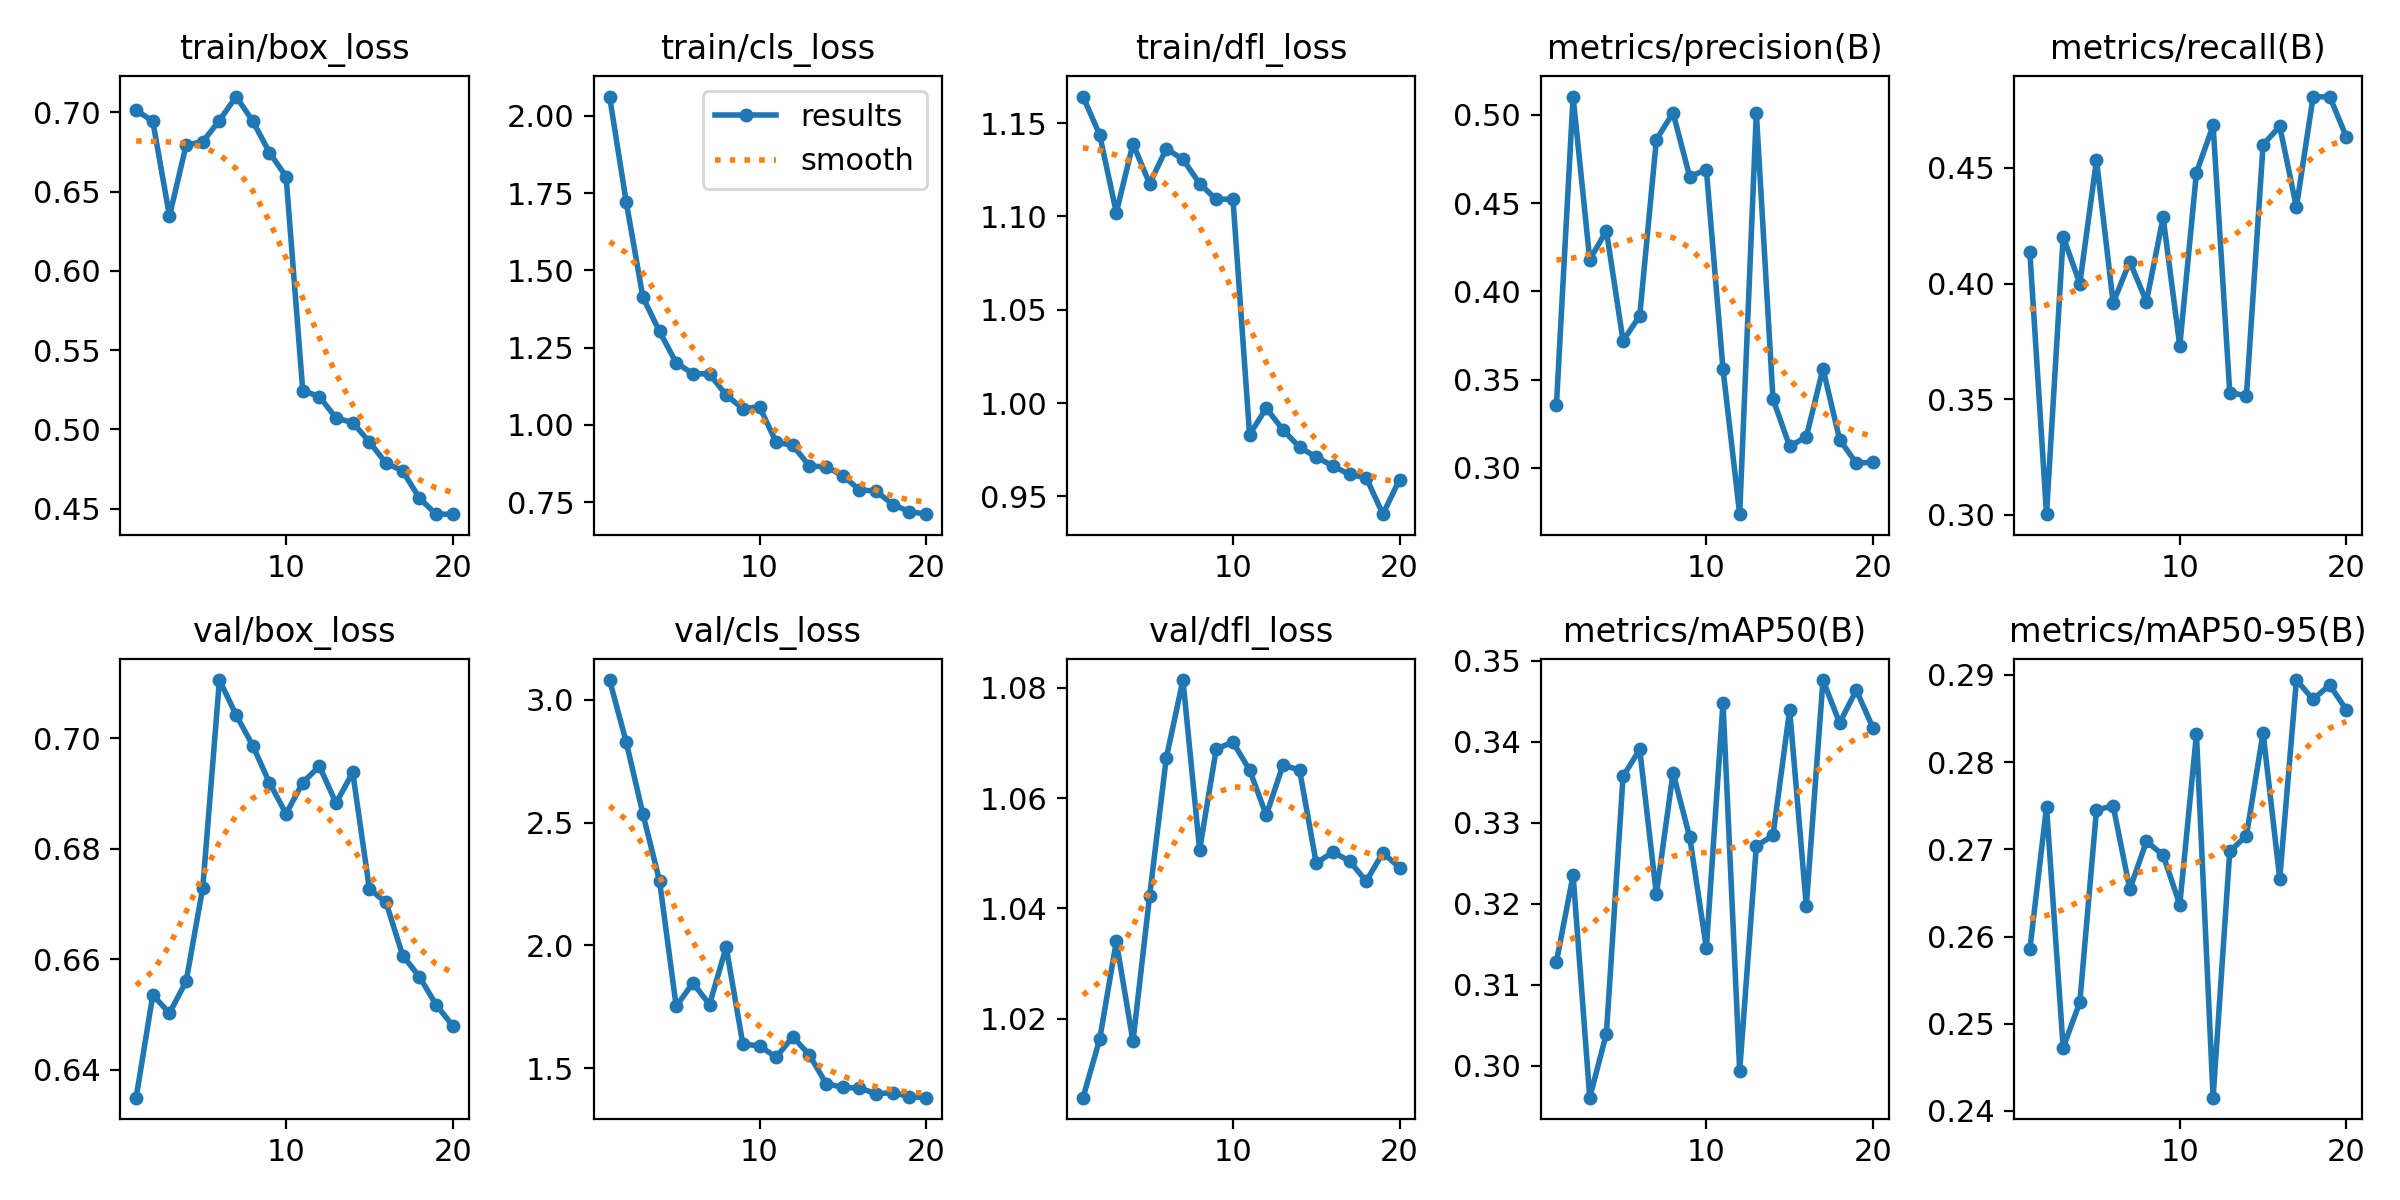

The file beside this chart, header and first rows:
epoch, time, train/box_loss, train/cls_loss, train/dfl_loss, metrics/precision(B), metrics/recall(B), metrics/mAP50(B), metrics/mAP50-95(B), val/box_loss, val/cls_loss, val/dfl_loss, lr/pg0, lr/pg1, lr/pg2
1, 10.55, 0.7013, 2.062, 1.164, 0.3354, 0.4135, 0.3128, 0.2585, 0.6349, 3.081, 1.006, 9.996e-05, 9.996e-05, 9.996e-05
2, 20.76, 0.6945, 1.721, 1.144, 0.5103, 0.3003, 0.3235, 0.2749, 0.6535, 2.828, 1.016, 0.0001979, 0.0001979, 0.0001979
3, 30.85, 0.6346, 1.413, 1.102, 0.4179, 0.4202, 0.2961, 0.2472, 0.6502, 2.536, 1.034, 0.0002852, 0.0002852, 0.0002852
4, 40.41, 0.6793, 1.302, 1.139, 0.4343, 0.4, 0.304, 0.2525, 0.656, 2.263, 1.016, 0.0003617, 0.0003617, 0.0003617
5, 49.44, 0.6815, 1.201, 1.118, 0.372, 0.4533, 0.3357, 0.2745, 0.673, 1.752, 1.042, 0.0004276, 0.0004276, 0.0004276
6, 58.76, 0.6949, 1.166, 1.136, 0.3861, 0.3917, 0.339, 0.275, 0.7105, 1.848, 1.067, 0.0004827, 0.0004827, 0.0004827
7, 68.65, 0.71, 1.165, 1.131, 0.486, 0.4094, 0.3212, 0.2654, 0.7042, 1.76, 1.081, 0.000527, 0.000527, 0.000527
8, 77.64, 0.6945, 1.096, 1.118, 0.5011, 0.3922, 0.3362, 0.2709, 0.6986, 1.993, 1.051, 0.0005444, 0.0005444, 0.0005444
9, 86.64, 0.6747, 1.053, 1.109, 0.4649, 0.4286, 0.3282, 0.2693, 0.6919, 1.599, 1.069, 0.0005031, 0.0005031, 0.0005031
10, 95.75, 0.6595, 1.058, 1.109, 0.4689, 0.373, 0.3145, 0.2637, 0.6863, 1.591, 1.07, 0.0004619, 0.0004619, 0.0004619
11, 119.8, 0.5246, 0.9439, 0.9831, 0.3559, 0.448, 0.3448, 0.2832, 0.6919, 1.545, 1.065, 0.0004207, 0.0004207, 0.0004207
12, 129.9, 0.5207, 0.9338, 0.9973, 0.2738, 0.4683, 0.2994, 0.2415, 0.6949, 1.628, 1.057, 0.0003794, 0.0003794, 0.0003794
13, 139.5, 0.5072, 0.8668, 0.9857, 0.5011, 0.3528, 0.3271, 0.2698, 0.6882, 1.554, 1.066, 0.0003382, 0.0003382, 0.0003382
14, 148.9, 0.5044, 0.8644, 0.9764, 0.339, 0.3515, 0.3284, 0.2716, 0.6938, 1.437, 1.065, 0.000297, 0.000297, 0.000297
15, 158.7, 0.4921, 0.8357, 0.9711, 0.3123, 0.46, 0.3439, 0.2834, 0.6727, 1.422, 1.048, 0.0002557, 0.0002557, 0.0002557
16, 168.6, 0.4788, 0.7898, 0.9664, 0.3175, 0.468, 0.3197, 0.2666, 0.6703, 1.419, 1.05, 0.0002145, 0.0002145, 0.0002145
17, 178, 0.4738, 0.7857, 0.9618, 0.3562, 0.4331, 0.3476, 0.2894, 0.6606, 1.397, 1.049, 0.0001733, 0.0001733, 0.0001733
18, 187.6, 0.4567, 0.7422, 0.9601, 0.3161, 0.4806, 0.3423, 0.2872, 0.6568, 1.4, 1.045, 0.000132, 0.000132, 0.000132
19, 196.8, 0.4466, 0.7194, 0.9405, 0.3027, 0.4808, 0.3463, 0.2888, 0.6518, 1.385, 1.05, 9.0797e-05, 9.0797e-05, 9.0797e-05
20, 205.9, 0.4466, 0.7111, 0.959, 0.3033, 0.4634, 0.3417, 0.286, 0.648, 1.38, 1.047, 4.95635e-05, 4.95635e-05, 4.95635e-05
